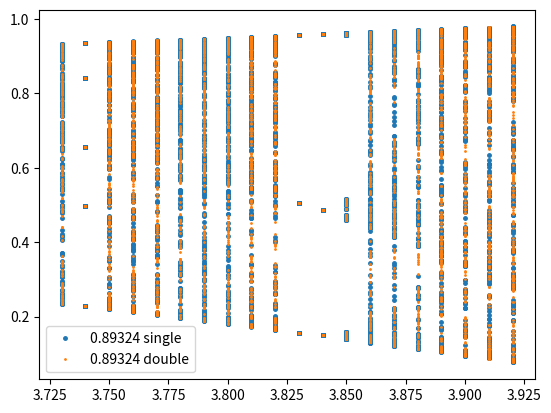

Python code for this plot:
import numpy
from matplotlib import pyplot


def zad4():
  def logicSingle(x):
    return numpy.single(r * numpy.single(x) * numpy.single(1 - x))

  def logicDouble(x):
    return numpy.double(r * numpy.double(x) * numpy.double(1 - x))

  x0s = [numpy.single(0.2), numpy.single(0.345), numpy.single(0.52), numpy.single(0.89324)]
  x0d = [numpy.double(0.2), numpy.double(0.345), numpy.double(0.52), numpy.double(0.89324)]
  for k in range(len(x0s)):
    r = 3.73
    X = []
    Y = []
    Y2 = []
    for i in range(20):
      x1 = x0s[k]
      x2 = x0d[k]
      for j in range(1000):
        x1 = logicSingle(x1)
        x2 = logicDouble(x2)
        if (j >= 800):
          X.append(r)
          Y.append(x1)
          Y2.append(x2)
      r += 0.01
    pyplot.clf()
    pyplot.plot(X, Y, marker=".", markersize=5, linestyle='None', label=str(x0s[k])+" single")
    pyplot.plot(X, Y2, marker=".", markersize=2, linestyle='None', label=str(x0d[k])+" double")
    pyplot.legend()
    pyplot.show()

zad4()